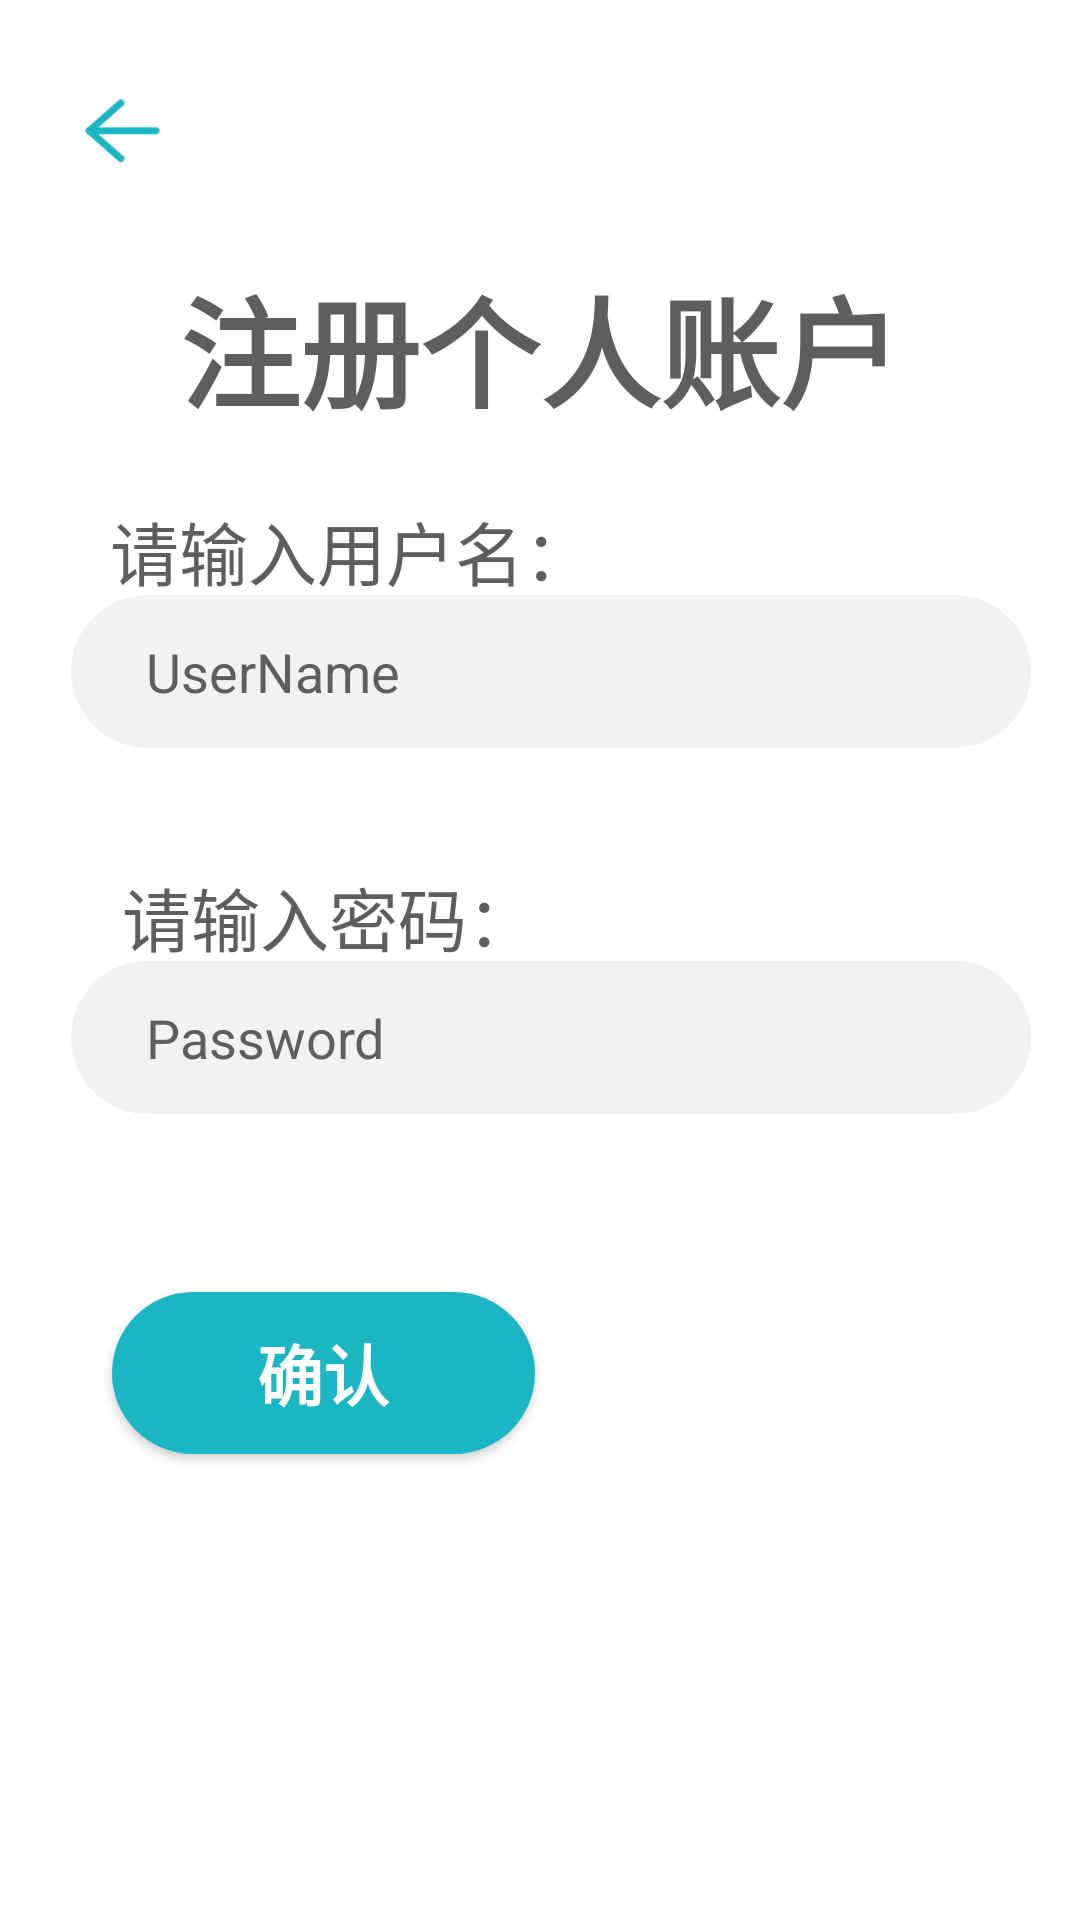

Layout XML and referenced resources for this Android screen:
<!-- AndroidManifest.xml: application theme Theme.AppCompat.Light.NoActionBar -->
<!-- res/layout/activity_register.xml -->
<?xml version="1.0" encoding="utf-8"?>
<androidx.constraintlayout.widget.ConstraintLayout xmlns:android="http://schemas.android.com/apk/res/android"
    xmlns:app="http://schemas.android.com/apk/res-auto"
    xmlns:tools="http://schemas.android.com/tools"
    android:layout_width="match_parent"
    android:layout_height="match_parent"
    tools:context=".LoginActivity"
    android:background="@color/white">

  <TextView
      android:id="@+id/textView2"
      android:layout_width="wrap_content"
      android:layout_height="wrap_content"
      android:text="注册个人账户"
      android:textColor="@color/gray"
      android:textSize="40dp"
      android:textStyle="bold"
      app:layout_constraintBottom_toBottomOf="parent"
      app:layout_constraintEnd_toEndOf="parent"
      app:layout_constraintStart_toStartOf="parent"
      app:layout_constraintTop_toTopOf="parent"
      app:layout_constraintVertical_bias="0.149" />

  <TextView
      android:id="@+id/textView4"
      android:layout_width="wrap_content"
      android:layout_height="wrap_content"
      android:text="请输入密码："
      android:textColor="@color/gray"
      android:textSize="23dp"
      android:textStyle="normal"
      app:layout_constraintBottom_toBottomOf="parent"
      app:layout_constraintEnd_toEndOf="parent"
      app:layout_constraintHorizontal_bias="0.183"
      app:layout_constraintStart_toStartOf="parent"
      app:layout_constraintTop_toTopOf="parent"
      app:layout_constraintVertical_bias="0.476" />

  <TextView
      android:id="@+id/textView3"
      android:layout_width="wrap_content"
      android:layout_height="wrap_content"
      android:text="请输入用户名："
      android:textColor="@color/gray"
      android:textSize="23dp"
      android:textStyle="normal"
      app:layout_constraintBottom_toBottomOf="parent"
      app:layout_constraintEnd_toEndOf="parent"
      app:layout_constraintHorizontal_bias="0.184"
      app:layout_constraintStart_toStartOf="parent"
      app:layout_constraintTop_toTopOf="parent"
      app:layout_constraintVertical_bias="0.275" />

  <TextView
      android:id="@+id/textView5"
      android:layout_width="wrap_content"
      android:layout_height="wrap_content"
      android:text="该用户名已被注册！请更换！"
      android:textColor="@color/red"
      android:textSize="13dp"
      android:textStyle="normal"
      android:visibility="gone"
      app:layout_constraintBottom_toBottomOf="parent"
      app:layout_constraintEnd_toEndOf="parent"
      app:layout_constraintHorizontal_bias="0.24"
      app:layout_constraintStart_toStartOf="parent"
      app:layout_constraintTop_toTopOf="parent"
      app:layout_constraintVertical_bias="0.403" />

  <EditText
      android:id="@+id/Userid_edit_text"
      android:layout_width="320dp"
      android:layout_height="51dp"
      android:background="@drawable/input_field"
      android:ems="10"
      android:hint="UserName"
      android:inputType="textPersonName"
      android:textColorHint="@color/gray"
      app:layout_constraintBottom_toBottomOf="parent"
      app:layout_constraintEnd_toEndOf="parent"
      app:layout_constraintHorizontal_bias="0.589"
      app:layout_constraintStart_toStartOf="parent"
      app:layout_constraintTop_toTopOf="parent"
      app:layout_constraintVertical_bias="0.337" />

  <EditText
      android:id="@+id/Password_edit_text"
      android:layout_width="320dp"
      android:layout_height="51dp"
      android:background="@drawable/input_field"
      android:ems="10"
      android:hint="Password"
      android:inputType="textPassword"
      android:textColorHint="@color/gray"
      app:layout_constraintBottom_toBottomOf="parent"
      app:layout_constraintEnd_toEndOf="parent"
      app:layout_constraintHorizontal_bias="0.589"
      app:layout_constraintStart_toStartOf="parent"
      app:layout_constraintTop_toTopOf="parent"
      app:layout_constraintVertical_bias="0.544" />

  <Button
      android:id="@+id/register_confirm"
      android:layout_width="141dp"
      android:layout_height="54dp"
      android:background="@drawable/button"
      android:text="确认"
      android:textColor="@color/white"
      android:textStyle="bold"
      android:textSize="22dp"
      app:layout_constraintBottom_toBottomOf="parent"
      app:layout_constraintEnd_toEndOf="parent"
      app:layout_constraintHorizontal_bias="0.17"
      app:layout_constraintStart_toStartOf="parent"
      app:layout_constraintTop_toTopOf="parent"
      app:layout_constraintVertical_bias="0.735" />

  <ImageView
      android:id="@+id/BackButton"
      android:layout_width="28dp"
      android:layout_height="22dp"
      app:layout_constraintBottom_toBottomOf="parent"
      app:layout_constraintEnd_toEndOf="parent"
      app:layout_constraintHorizontal_bias="0.08"
      app:layout_constraintStart_toStartOf="parent"
      app:layout_constraintTop_toTopOf="parent"
      app:layout_constraintVertical_bias="0.053"
      app:srcCompat="@drawable/backbotton" />


</androidx.constraintlayout.widget.ConstraintLayout>
<!-- resources referenced by this layout -->
<resources>
  <color name="gray">#5F5E5E</color>
  <color name="red">#E83C63</color>
  <color name="white">#FFFFFFFF</color>
  <!-- drawable backbotton: png bitmap (drawable-hdpi, 719 bytes) -->
  <!-- drawable button (drawable) -->
  <?xml version="1.0" encoding="utf-8"?>
  <selector xmlns:android="http://schemas.android.com/apk/res/android">
      <item>
          <shape android:shape="rectangle">
              <corners android:radius="27dp"/>
              <solid android:color="@color/blue"/>
          </shape>
      </item>
  </selector>
  <!-- drawable input_field (drawable) -->
  <?xml version="1.0" encoding="utf-8"?>
  <shape android:shape="rectangle" xmlns:android="http://schemas.android.com/apk/res/android">
      <solid android:color="@color/light_gray"/>
      <corners android:radius="27dp"/>
      <padding android:left="25dp"/>
  </shape>
  <color name="blue">#1AB6C3</color>
  <color name="light_gray">#F2F2F2</color>
</resources>
